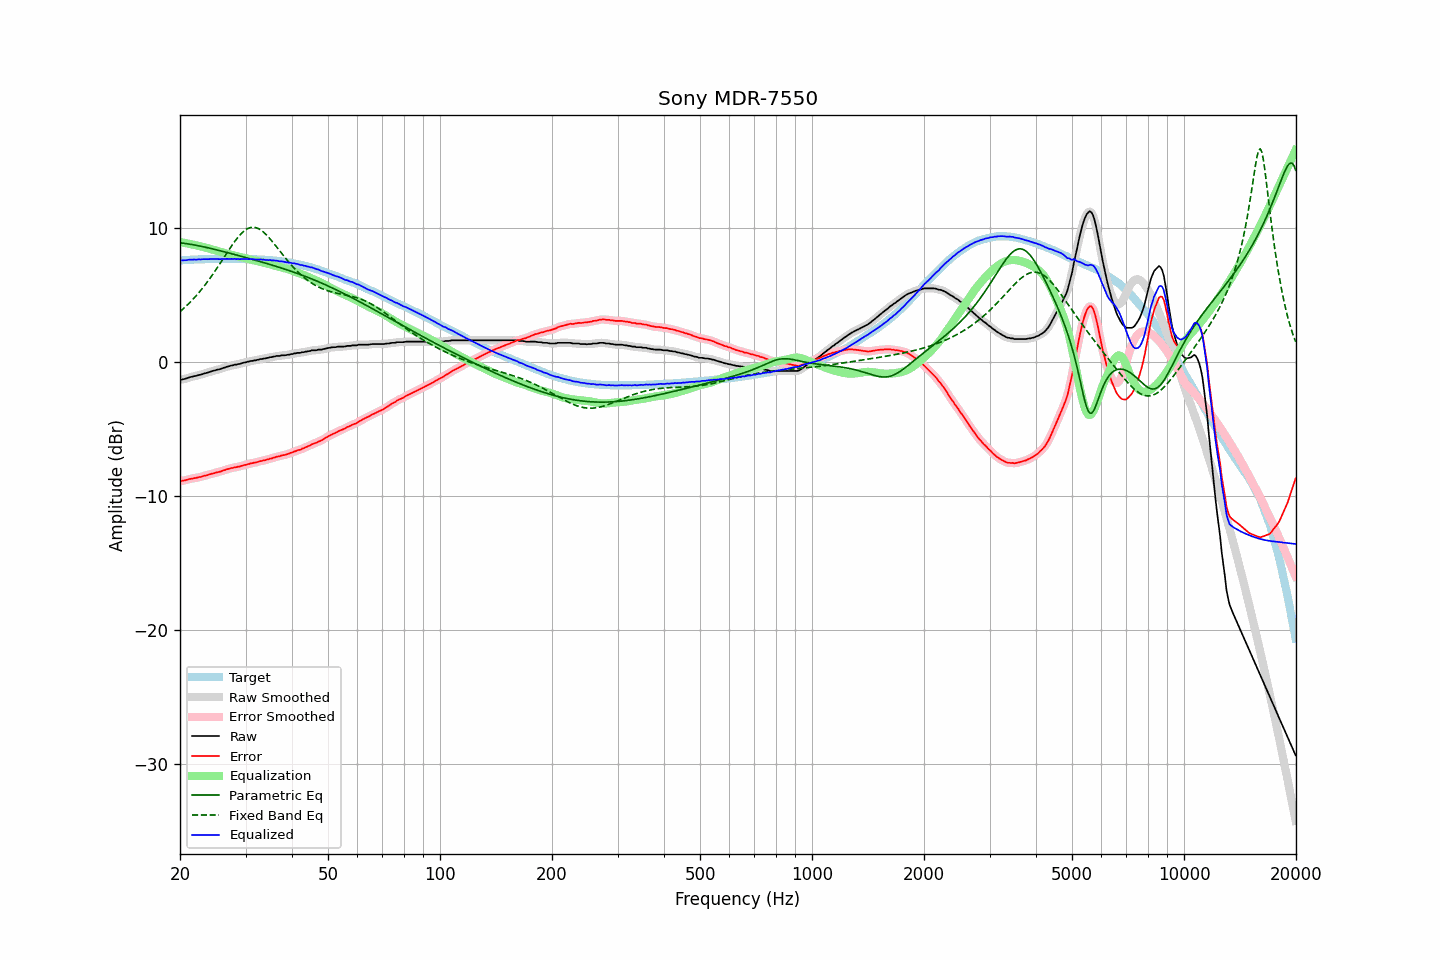

Source data for this figure (header and first rows):
frequency, raw, error, smoothed, error_smoothed, equalization, parametric_eq, fixed_band_eq, equalized_raw, equalized_smoothed, target
20.00, -1.36, -8.91, -1.37, -8.91, 8.92, 8.86, 3.72, 7.56, 7.56, 7.54
20.20, -1.35, -8.91, -1.35, -8.90, 8.90, 8.85, 3.83, 7.55, 7.55, 7.55
20.40, -1.32, -8.89, -1.32, -8.89, 8.88, 8.83, 3.93, 7.55, 7.55, 7.56
20.61, -1.29, -8.87, -1.29, -8.87, 8.85, 8.82, 4.04, 7.56, 7.56, 7.57
20.81, -1.26, -8.84, -1.26, -8.83, 8.83, 8.80, 4.16, 7.57, 7.57, 7.57
21.02, -1.21, -8.80, -1.21, -8.80, 8.80, 8.78, 4.27, 7.59, 7.59, 7.58
21.23, -1.17, -8.77, -1.18, -8.77, 8.78, 8.76, 4.39, 7.61, 7.60, 7.59
21.44, -1.14, -8.75, -1.14, -8.74, 8.75, 8.74, 4.51, 7.61, 7.61, 7.60
21.66, -1.12, -8.73, -1.12, -8.72, 8.73, 8.72, 4.64, 7.60, 7.61, 7.60
21.87, -1.08, -8.70, -1.09, -8.70, 8.70, 8.70, 4.77, 7.62, 7.61, 7.61
22.09, -1.07, -8.69, -1.06, -8.68, 8.68, 8.68, 4.90, 7.60, 7.62, 7.61
22.31, -1.03, -8.66, -1.03, -8.66, 8.65, 8.66, 5.04, 7.62, 7.62, 7.62
22.54, -0.99, -8.62, -1.00, -8.63, 8.63, 8.63, 5.18, 7.63, 7.62, 7.62
22.76, -0.98, -8.62, -0.97, -8.60, 8.60, 8.61, 5.33, 7.62, 7.63, 7.63
22.99, -0.93, -8.57, -0.93, -8.57, 8.57, 8.58, 5.47, 7.64, 7.64, 7.63
23.22, -0.89, -8.53, -0.90, -8.54, 8.54, 8.55, 5.63, 7.64, 7.64, 7.63
23.45, -0.86, -8.51, -0.86, -8.50, 8.50, 8.53, 5.78, 7.64, 7.64, 7.64
23.69, -0.83, -8.48, -0.83, -8.47, 8.47, 8.50, 5.94, 7.64, 7.64, 7.64
23.92, -0.79, -8.44, -0.79, -8.44, 8.44, 8.47, 6.10, 7.64, 7.64, 7.64
24.16, -0.75, -8.40, -0.75, -8.40, 8.40, 8.45, 6.27, 7.65, 7.65, 7.64
24.40, -0.71, -8.37, -0.72, -8.37, 8.37, 8.42, 6.44, 7.66, 7.66, 7.65
24.65, -0.68, -8.34, -0.68, -8.33, 8.34, 8.39, 6.61, 7.66, 7.66, 7.65
24.89, -0.65, -8.31, -0.65, -8.30, 8.31, 8.36, 6.79, 7.65, 7.66, 7.65
25.14, -0.61, -8.27, -0.62, -8.27, 8.27, 8.33, 6.97, 7.66, 7.65, 7.65
25.39, -0.59, -8.25, -0.59, -8.24, 8.24, 8.30, 7.15, 7.65, 7.65, 7.65
25.65, -0.56, -8.22, -0.55, -8.21, 8.20, 8.27, 7.33, 7.64, 7.65, 7.65
25.91, -0.51, -8.17, -0.52, -8.17, 8.17, 8.24, 7.52, 7.65, 7.65, 7.65
26.16, -0.47, -8.13, -0.48, -8.13, 8.13, 8.21, 7.70, 7.66, 7.65, 7.65
26.43, -0.44, -8.10, -0.43, -8.09, 8.09, 8.18, 7.89, 7.65, 7.66, 7.65
26.69, -0.39, -8.05, -0.40, -8.05, 8.06, 8.15, 8.07, 7.66, 7.66, 7.65
26.96, -0.36, -8.02, -0.36, -8.02, 8.02, 8.11, 8.26, 7.66, 7.66, 7.65
27.23, -0.33, -7.99, -0.33, -7.98, 7.99, 8.08, 8.44, 7.65, 7.66, 7.65
27.50, -0.29, -7.95, -0.30, -7.95, 7.96, 8.05, 8.61, 7.66, 7.66, 7.65
27.77, -0.28, -7.94, -0.27, -7.93, 7.93, 8.02, 8.79, 7.65, 7.66, 7.65
28.05, -0.23, -7.89, -0.24, -7.90, 7.90, 7.99, 8.95, 7.67, 7.66, 7.65
28.33, -0.23, -7.89, -0.22, -7.88, 7.88, 7.95, 9.12, 7.64, 7.65, 7.65
28.62, -0.19, -7.85, -0.20, -7.85, 7.85, 7.92, 9.27, 7.66, 7.65, 7.65
28.90, -0.18, -7.84, -0.18, -7.83, 7.82, 7.89, 9.41, 7.64, 7.65, 7.65
29.19, -0.14, -7.80, -0.14, -7.79, 7.79, 7.86, 9.54, 7.65, 7.65, 7.65
29.48, -0.10, -7.76, -0.11, -7.76, 7.76, 7.82, 9.66, 7.66, 7.65, 7.65
29.78, -0.07, -7.73, -0.07, -7.73, 7.73, 7.79, 9.76, 7.66, 7.66, 7.65
30.08, -0.05, -7.71, -0.05, -7.70, 7.70, 7.76, 9.85, 7.65, 7.65, 7.65
30.38, -0.01, -7.66, -0.02, -7.67, 7.67, 7.73, 9.92, 7.66, 7.65, 7.64
30.68, -0.00, -7.65, 0.01, -7.64, 7.64, 7.69, 9.97, 7.64, 7.65, 7.64
30.99, 0.05, -7.60, 0.04, -7.61, 7.61, 7.66, 10.00, 7.66, 7.65, 7.64
31.30, 0.05, -7.59, 0.06, -7.58, 7.58, 7.63, 10.02, 7.63, 7.64, 7.63
31.61, 0.09, -7.55, 0.08, -7.55, 7.55, 7.59, 10.02, 7.64, 7.63, 7.63
31.93, 0.09, -7.54, 0.09, -7.53, 7.53, 7.56, 10.00, 7.61, 7.62, 7.62
32.24, 0.13, -7.50, 0.12, -7.50, 7.50, 7.52, 9.96, 7.63, 7.62, 7.62
32.57, 0.14, -7.48, 0.15, -7.47, 7.47, 7.49, 9.91, 7.61, 7.62, 7.61
32.89, 0.19, -7.43, 0.18, -7.44, 7.44, 7.46, 9.84, 7.63, 7.62, 7.61
33.22, 0.19, -7.42, 0.20, -7.41, 7.41, 7.42, 9.75, 7.60, 7.61, 7.60
33.55, 0.23, -7.38, 0.22, -7.38, 7.38, 7.39, 9.65, 7.61, 7.60, 7.60
33.89, 0.23, -7.37, 0.23, -7.36, 7.35, 7.35, 9.54, 7.58, 7.59, 7.59
34.23, 0.27, -7.32, 0.26, -7.32, 7.32, 7.32, 9.42, 7.59, 7.58, 7.58
34.57, 0.28, -7.30, 0.29, -7.29, 7.29, 7.28, 9.30, 7.56, 7.57, 7.57
34.92, 0.33, -7.24, 0.31, -7.25, 7.25, 7.24, 9.16, 7.58, 7.57, 7.56
35.27, 0.33, -7.24, 0.34, -7.22, 7.22, 7.21, 9.02, 7.55, 7.56, 7.56
35.62, 0.37, -7.18, 0.36, -7.18, 7.19, 7.17, 8.87, 7.55, 7.55, 7.54
35.97, 0.38, -7.16, 0.39, -7.15, 7.15, 7.13, 8.72, 7.53, 7.54, 7.53
... 635 more rows
